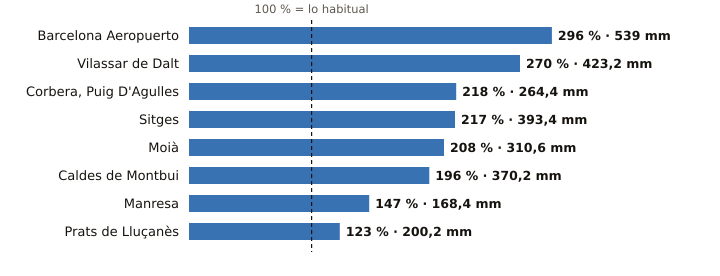

The table this chart was drawn from, first rows:
estacion, provincia, indicativo, mm_otono, referencia_mm, pct, periodo_referencia, hasta, hora
Barcelona Aeropuerto, Barcelona, 0076, 539.0, 181.9, 296, 1991-2020, 2026-11-12, 12
Vilassar de Dalt, Barcelona, 0244X, 423.2, 156.9, 270, 2009-2025, 2026-11-12, 12
Corbera, Puig D'Agulles, Barcelona, 0194D, 264.4, 121.3, 218, 2010-2025, 2026-11-12, 12
Sitges, Barcelona, 0073X, 393.4, 181.4, 217, 2009-2025, 2026-11-12, 12
Moià, Barcelona, 0120X, 310.6, 149.2, 208, 2009-2025, 2026-11-12, 12
Caldes de Montbui, Barcelona, 0222X, 370.2, 188.5, 196, 2004-2025, 2026-11-12, 11
Manresa, Barcelona, 0149X, 168.4, 114.5, 147, 2005-2025, 2026-11-12, 12
Prats de Lluçanès, Barcelona, 0114X, 200.2, 163.3, 123, 2008-2025, 2026-11-12, 12
